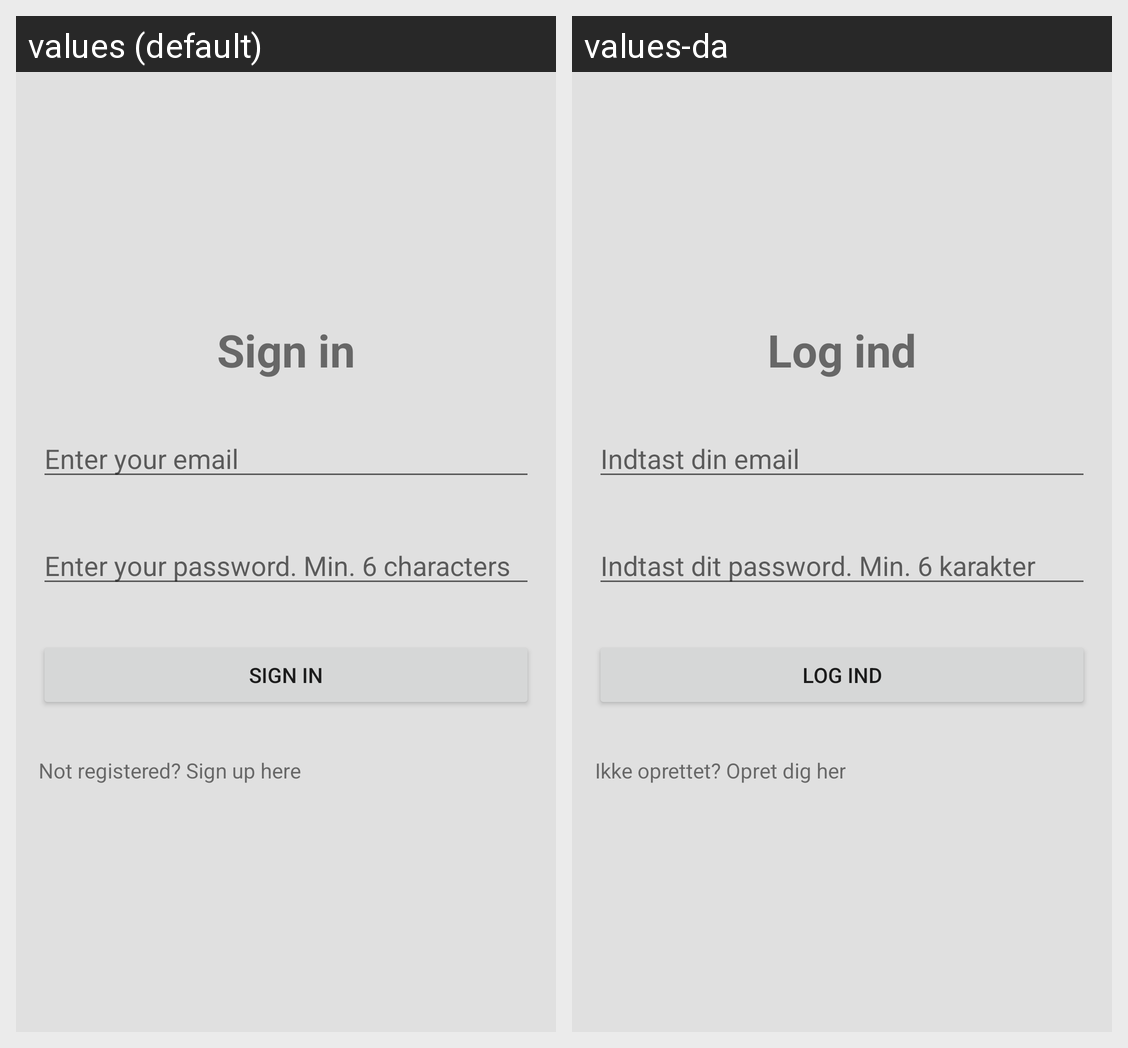

Here is an Android app screen in its default locale and in the app's own translations. Write out the translated-string differences for the strings that appear on this screen.
Android screen res/layout/activity_login.xml rendered under 2 locales, left to right: values (default), values-da. Device: Nexus 5 (rendered at 1080×1920; each locale shown at half size, 540×960, under a caption strip naming it); theme AppTheme.
Strings drawn on this screen, with the default value and each locale's value (text and hints the layout hard-codes, and strings that could not be matched under every locale, appear in the picture but are not listed):

signin_textv
  values: Sign in
  values-da: Log ind

signin_hintEmail
  values: Enter your email
  values-da: Indtast din email

signin_hintPassword
  values: Enter your password. Min. 6 characters
  values-da: Indtast dit password. Min. 6 karakter

signin_btn
  values: Sign in
  values-da: Log ind

signin_textbtn
  values: Not registered? Sign up here
  values-da: Ikke oprettet? Opret dig her
